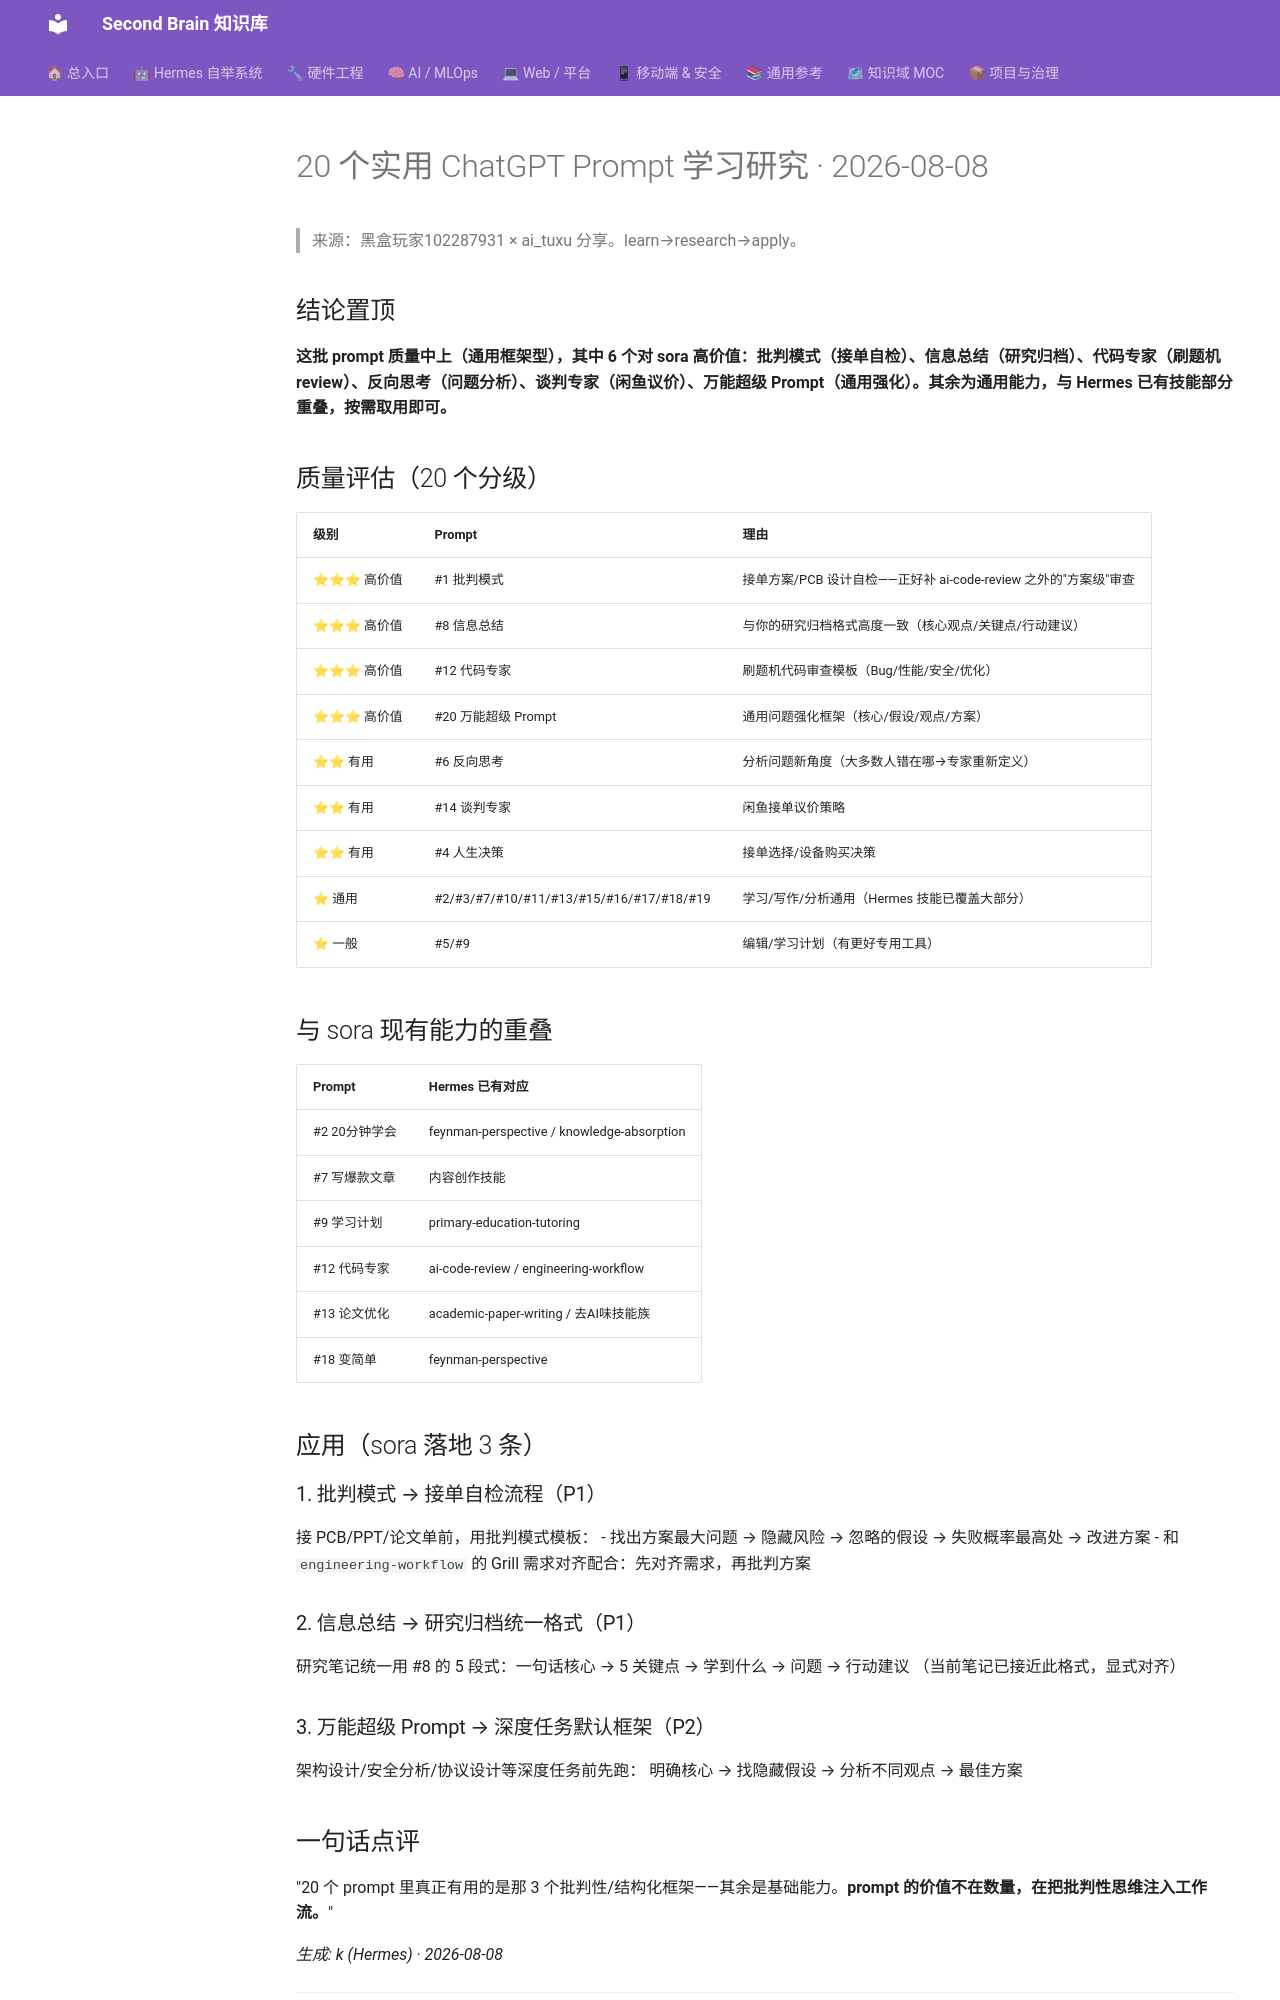

repository: mo9652962-ai/second-brain · page: kb/knowledge/Research/20个ChatGPTPrompt研究-2026-08-08/index.html · generator: mkdocs

---
tags: [research, prompt-engineering, productivity]
created: 2026-08-08
type: research
---

# 20 个实用 ChatGPT Prompt 学习研究 · 2026-08-08

> 来源：黑盒玩家102287931 × ai_tuxu 分享。learn→research→apply。

## 结论置顶

**这批 prompt 质量中上（通用框架型），其中 6 个对 sora 高价值：批判模式（接单自检）、信息总结（研究归档）、代码专家（刷题机 review）、反向思考（问题分析）、谈判专家（闲鱼议价）、万能超级 Prompt（通用强化）。其余为通用能力，与 Hermes 已有技能部分重叠，按需取用即可。**

## 质量评估（20 个分级）

| 级别 | Prompt | 理由 |
|:---|:---|:---|
| ⭐⭐⭐ 高价值 | #1 批判模式 | 接单方案/PCB 设计自检——正好补 ai-code-review 之外的"方案级"审查 |
| ⭐⭐⭐ 高价值 | #8 信息总结 | 与你的研究归档格式高度一致（核心观点/关键点/行动建议）|
| ⭐⭐⭐ 高价值 | #12 代码专家 | 刷题机代码审查模板（Bug/性能/安全/优化）|
| ⭐⭐⭐ 高价值 | #20 万能超级 Prompt | 通用问题强化框架（核心/假设/观点/方案）|
| ⭐⭐ 有用 | #6 反向思考 | 分析问题新角度（大多数人错在哪→专家重新定义）|
| ⭐⭐ 有用 | #14 谈判专家 | 闲鱼接单议价策略 |
| ⭐⭐ 有用 | #4 人生决策 | 接单选择/设备购买决策 |
| ⭐ 通用 | #2/#3/#7/#10/#11/#13/#15/#16/#17/#18/#19 | 学习/写作/分析通用（Hermes 技能已覆盖大部分）|
| ⭐ 一般 | #5/#9 | 编辑/学习计划（有更好专用工具）|

## 与 sora 现有能力的重叠

| Prompt | Hermes 已有对应 |
|:---|:---|
| #2 20分钟学会 | feynman-perspective / knowledge-absorption |
| #7 写爆款文章 | 内容创作技能 |
| #9 学习计划 | primary-education-tutoring |
| #12 代码专家 | ai-code-review / engineering-workflow |
| #13 论文优化 | academic-paper-writing / 去AI味技能族 |
| #18 变简单 | feynman-perspective |

## 应用（sora 落地 3 条）

### 1. 批判模式 → 接单自检流程（P1）
接 PCB/PPT/论文单前，用批判模式模板：
- 找出方案最大问题 → 隐藏风险 → 忽略的假设 → 失败概率最高处 → 改进方案
- 和 `engineering-workflow` 的 Grill 需求对齐配合：先对齐需求，再批判方案

### 2. 信息总结 → 研究归档统一格式（P1）
研究笔记统一用 #8 的 5 段式：一句话核心 → 5 关键点 → 学到什么 → 问题 → 行动建议
（当前笔记已接近此格式，显式对齐）

### 3. 万能超级 Prompt → 深度任务默认框架（P2）
架构设计/安全分析/协议设计等深度任务前先跑：
明确核心 → 找隐藏假设 → 分析不同观点 → 最佳方案
